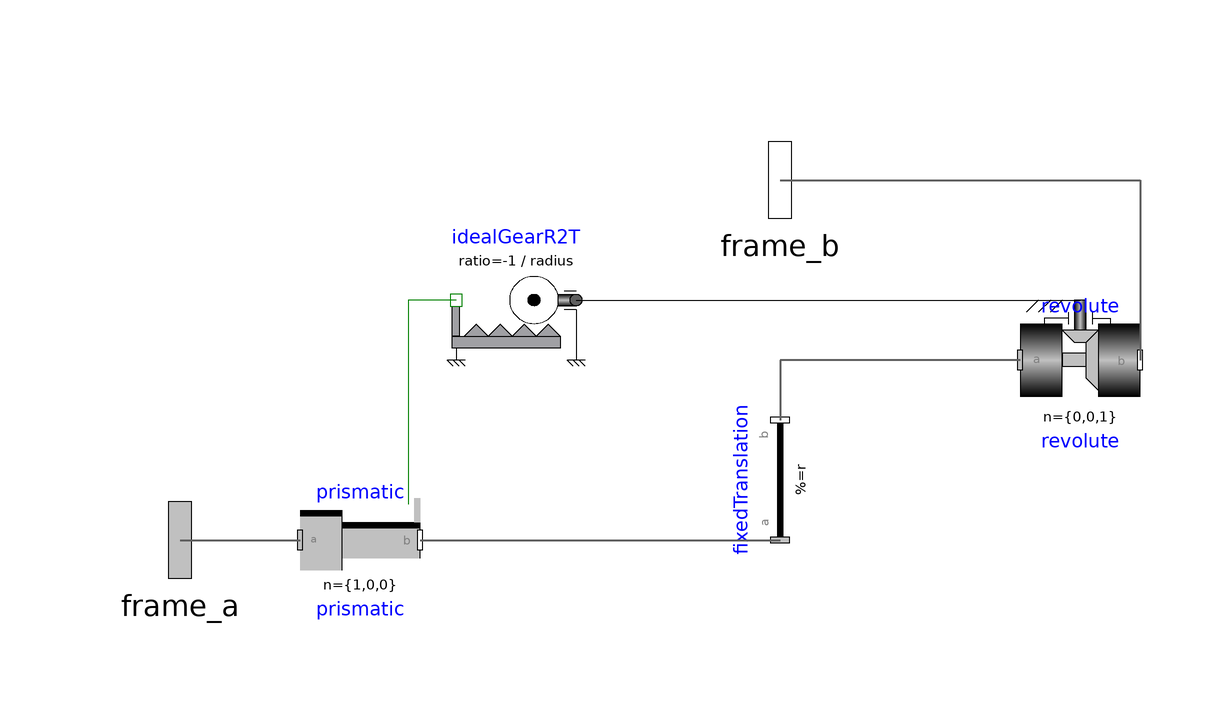

This picture is the connection diagram that the Modelica source below describes through its graphical annotations.

model RollingWheel

      parameter Modelica.SIunits.Length radius;
      Modelica.Mechanics.MultiBody.Joints.Prismatic prismatic(useAxisFlange=true)
        annotation (Placement(transformation(extent={{-80,-10},{-60,10}})));
      Modelica.Mechanics.MultiBody.Joints.Revolute revolute(useAxisFlange=true)
        annotation (Placement(transformation(extent={{40,20},{60,40}})));
      Modelica.Mechanics.MultiBody.Parts.FixedTranslation fixedTranslation(r={0,
            radius,0})
        annotation (Placement(transformation(extent={{-10,-10},{10,10}},
            rotation=90,
            origin={0,10})));
      Modelica.Mechanics.Rotational.Components.IdealGearR2T idealGearR2T(ratio=-1/
            radius)
        annotation (Placement(transformation(extent={{-34,30},{-54,50}})));
      Modelica.Mechanics.MultiBody.Interfaces.Frame_a
                         frame_a
        "Coordinate system fixed to the component with one cut-force and cut-torque"
                                 annotation (Placement(transformation(extent={{-116,
                -16},{-84,16}},      rotation=0)));
      Modelica.Mechanics.MultiBody.Interfaces.Frame_b
                         frame_b
        "Coordinate system fixed to the component with one cut-force and cut-torque"
                                 annotation (Placement(transformation(extent={{-16,44},
                {16,76}},       rotation=0), iconTransformation(extent={{-16,44},
                {16,76}})));
    equation

      connect(frame_a, prismatic.frame_a) annotation (Line(
          points={{-100,0},{-80,0}},
          color={95,95,95},
          thickness=0.5));
      connect(frame_b, revolute.frame_b) annotation (Line(
          points={{0,60},{60,60},{60,30}},
          color={95,95,95},
          thickness=0.5));
      connect(prismatic.frame_b, fixedTranslation.frame_a) annotation (Line(
          points={{-60,0},{-4.44089e-016,0}},
          color={95,95,95},
          thickness=0.5));
      connect(revolute.frame_a, fixedTranslation.frame_b) annotation (Line(
          points={{40,30},{0,30},{0,20},{6.66134e-016,20}},
          color={95,95,95},
          thickness=0.5));
      connect(idealGearR2T.flangeR, revolute.axis)
        annotation (Line(points={{-34,40},{-34,40},{50,40}},       color={0,0,0}));
      connect(idealGearR2T.flangeT, prismatic.axis) annotation (Line(points={{-54,40},
              {-54,40},{-62,40},{-62,6}}, color={0,127,0}));
      annotation (Icon(coordinateSystem(preserveAspectRatio=false, extent={{-100,
                -100},{100,100}}),
                             graphics={Rectangle(extent={{-100,-20},{100,20}},
              lineColor={0,0,0},
              fillColor={215,215,215},
              fillPattern=FillPattern.Solid),
                                      Ellipse(extent={{-40,100},{40,20}},
              pattern=LinePattern.None,
              lineColor={0,0,0},
              fillColor={135,135,135},
              fillPattern=FillPattern.Solid)}),
                               Diagram(coordinateSystem(preserveAspectRatio=false,
              extent={{-100,-100},{100,100}}),
                                       graphics));
    end RollingWheel;